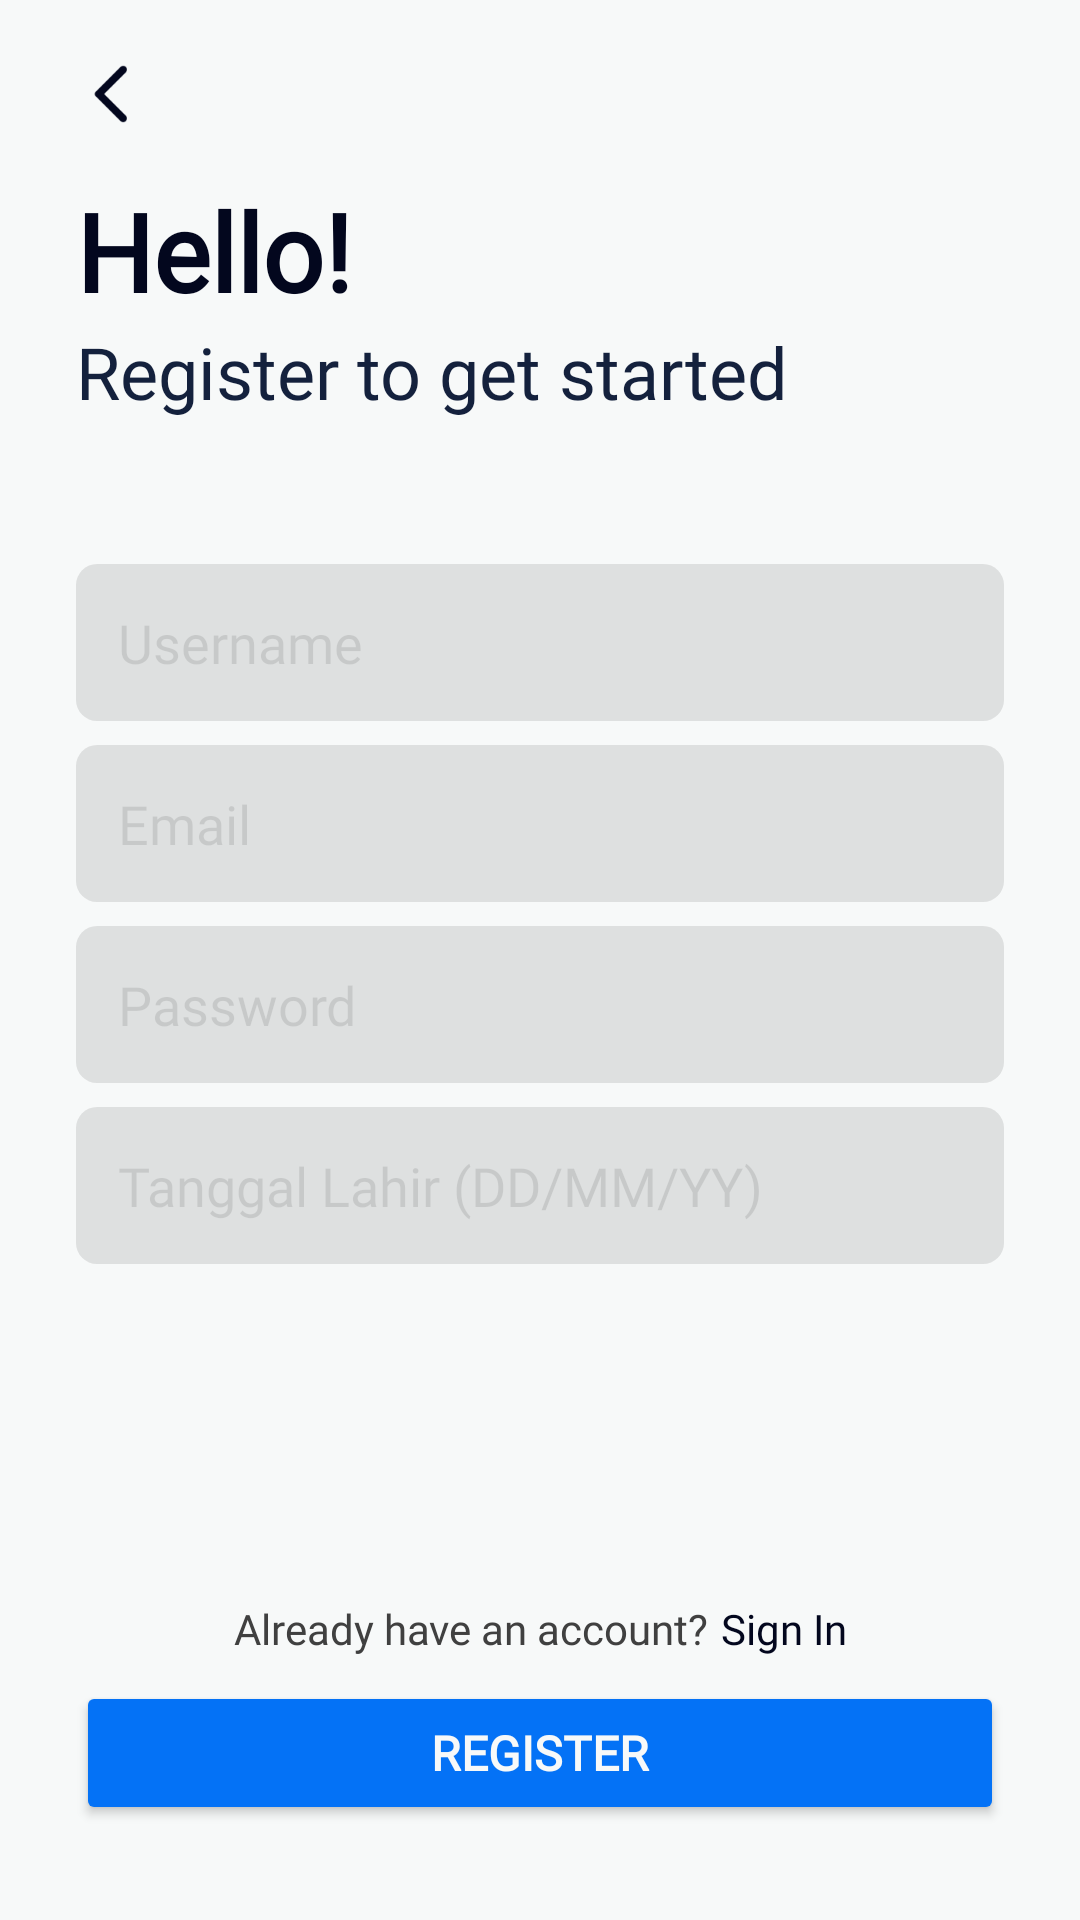

Here is an Android app screen rendered from its layout file. Give the layout XML and the strings, colors and styles it references.
<!-- AndroidManifest.xml: application theme Theme.Pemobfinalproject -->
<!-- res/layout/activity_register.xml -->
<?xml version="1.0" encoding="utf-8"?>
<androidx.constraintlayout.widget.ConstraintLayout xmlns:android="http://schemas.android.com/apk/res/android"
    xmlns:app="http://schemas.android.com/apk/res-auto"
    xmlns:tools="http://schemas.android.com/tools"
    android:layout_width="match_parent"
    android:layout_height="match_parent"
    android:background="@color/background"
    tools:context=".register">

    <androidx.constraintlayout.widget.Guideline
        android:id="@+id/leftGuideline"
        android:layout_width="wrap_content"
        android:layout_height="wrap_content"
        android:orientation="vertical"
        app:layout_constraintGuide_percent="0.07" />

    <androidx.constraintlayout.widget.Guideline
        android:id="@+id/rightGuideline"
        android:layout_width="wrap_content"
        android:layout_height="wrap_content"
        android:orientation="vertical"
        app:layout_constraintGuide_percent="0.93" />

    <androidx.constraintlayout.widget.Guideline
        android:id="@+id/topGuideline"
        android:layout_width="wrap_content"
        android:layout_height="wrap_content"
        android:orientation="horizontal"
        app:layout_constraintGuide_percent="0.03" />

    <androidx.constraintlayout.widget.Guideline
        android:id="@+id/bottomGuideline"
        android:layout_width="wrap_content"
        android:layout_height="wrap_content"
        android:orientation="horizontal"
        app:layout_constraintGuide_percent="0.97" />

    <ImageButton
        android:id="@+id/backBtn"
        android:layout_width="24dp"
        android:layout_height="24dp"
        android:background="@android:color/transparent"
        android:scaleType="center"
        app:layout_constraintBottom_toTopOf="@+id/helloTxt"
        app:layout_constraintStart_toStartOf="@+id/leftGuideline"
        app:layout_constraintTop_toTopOf="@+id/topGuideline"
        app:srcCompat="@drawable/back_icon"
        tools:ignore="VectorDrawableCompat" />

    <TextView
        android:id="@+id/helloTxt"
        android:layout_width="0dp"
        android:layout_height="wrap_content"
        android:layout_marginTop="16dp"
        android:fontFamily="@font/roboto_bold"
        android:text="@string/hello"
        android:textColor="@color/txtColor1"
        android:textSize="36sp"
        android:textStyle="bold"
        android:typeface="normal"
        app:layout_constraintBottom_toTopOf="@+id/registerDesc"
        app:layout_constraintEnd_toEndOf="@id/rightGuideline"
        app:layout_constraintStart_toStartOf="@id/leftGuideline"
        app:layout_constraintTop_toBottomOf="@id/backBtn" />

    <TextView
        android:id="@+id/registerDesc"
        android:layout_width="0dp"
        android:layout_height="wrap_content"
        android:fontFamily="@font/roboto_medium"
        android:text="@string/registerDesc"
        android:textColor="@color/txtColor2"
        android:textSize="24sp"
        android:typeface="normal"
        app:layout_constraintBottom_toTopOf="@+id/editTextEmail"
        app:layout_constraintEnd_toEndOf="@id/rightGuideline"
        app:layout_constraintStart_toStartOf="@id/leftGuideline"
        app:layout_constraintTop_toBottomOf="@id/helloTxt" />

    <EditText
        android:id="@+id/editTextEmail"
        android:layout_width="0dp"
        android:layout_height="wrap_content"
        android:layout_marginTop="48dp"
        android:background="@drawable/field_txt_rounded"
        android:ems="10"
        android:fontFamily="@font/roboto_medium"
        android:importantForAutofill="no"
        android:inputType="textPersonName"
        android:padding="14dp"
        android:hint="@string/username"
        android:textAlignment="textStart"
        android:textColor="@color/txtColor1"
        android:textColorHint="@color/txtFieldColor1"
        android:textSize="18sp"
        android:typeface="normal"
        app:layout_constraintBottom_toTopOf="@+id/editTextEmailAddress"
        app:layout_constraintEnd_toEndOf="@id/rightGuideline"
        app:layout_constraintStart_toStartOf="@id/leftGuideline"
        app:layout_constraintTop_toBottomOf="@id/registerDesc" />

    <EditText
        android:id="@+id/editTextEmailAddress"
        android:layout_width="0dp"
        android:layout_height="wrap_content"
        android:layout_marginTop="8dp"
        android:background="@drawable/field_txt_rounded"
        android:ems="10"
        android:fontFamily="@font/roboto_medium"
        android:hint="@string/email"
        android:importantForAutofill="no"
        android:inputType="textEmailAddress"
        android:padding="14dp"
        android:textAlignment="textStart"
        android:textColor="@color/txtColor1"
        android:textColorHint="@color/txtFieldColor1"
        android:textSize="18sp"
        android:typeface="normal"
        app:layout_constraintBottom_toTopOf="@+id/editTextPassword"
        app:layout_constraintEnd_toEndOf="@id/rightGuideline"
        app:layout_constraintStart_toStartOf="@id/leftGuideline"
        app:layout_constraintTop_toBottomOf="@id/editTextEmail" />

    <EditText
        android:id="@+id/editTextPassword"
        android:layout_width="0dp"
        android:layout_height="wrap_content"
        android:layout_marginTop="8dp"
        android:background="@drawable/field_txt_rounded"
        android:ems="10"
        android:fontFamily="@font/roboto_medium"
        android:hint="@string/password"
        android:importantForAutofill="no"
        android:inputType="textPassword"
        android:padding="14dp"
        android:textAlignment="textStart"
        android:textColor="@color/txtColor1"
        android:textColorHint="@color/txtFieldColor1"
        android:textSize="18sp"
        android:typeface="normal"
        app:layout_constraintBottom_toTopOf="@+id/editTextDate"
        app:layout_constraintEnd_toEndOf="@id/rightGuideline"
        app:layout_constraintStart_toStartOf="@id/leftGuideline"
        app:layout_constraintTop_toBottomOf="@id/editTextEmailAddress" />

    <EditText
        android:id="@+id/editTextDate"
        android:layout_width="0dp"
        android:layout_height="wrap_content"
        android:layout_marginTop="8dp"
        android:layout_marginBottom="112dp"
        android:background="@drawable/field_txt_rounded"
        android:ems="10"
        android:fontFamily="@font/roboto_medium"
        android:hint="@string/tanggal_lahir"
        android:importantForAutofill="no"
        android:inputType="date|datetime"
        android:padding="14dp"
        android:textAlignment="textStart"
        android:textColor="@color/txtColor1"
        android:textColorHint="@color/txtFieldColor1"
        android:textSize="18sp"
        android:typeface="normal"
        app:layout_constraintBottom_toTopOf="@+id/alreadyHaveAccount"
        app:layout_constraintEnd_toEndOf="@id/rightGuideline"
        app:layout_constraintStart_toStartOf="@id/leftGuideline"
        app:layout_constraintTop_toBottomOf="@id/editTextPassword" />

    <TextView
        android:id="@+id/alreadyHaveAccount"
        android:layout_width="wrap_content"
        android:layout_height="wrap_content"
        android:layout_marginEnd="4dp"
        android:layout_marginBottom="8dp"
        android:fontFamily="@font/roboto_medium"
        android:text="@string/already_have_an_account"
        android:textAlignment="center"
        android:textColor="@color/txtColor4"
        android:textSize="14sp"
        android:typeface="normal"
        app:layout_constraintBottom_toTopOf="@+id/registerBtn"
        app:layout_constraintEnd_toStartOf="@id/signInTxt"
        app:layout_constraintHorizontal_chainStyle="packed"
        app:layout_constraintStart_toStartOf="@id/leftGuideline"
        app:layout_constraintTop_toBottomOf="@id/editTextDate" />

    <TextView
        android:id="@+id/signInTxt"
        android:layout_width="wrap_content"
        android:layout_height="wrap_content"
        android:layout_marginTop="112dp"
        android:fontFamily="@font/roboto_medium"
        android:text="@string/sign_in"
        android:textColor="@color/txtColor1"
        android:textSize="14sp"
        android:typeface="normal"
        app:layout_constraintBottom_toTopOf="@+id/registerBtn"
        app:layout_constraintEnd_toEndOf="@id/rightGuideline"
        app:layout_constraintStart_toEndOf="@id/alreadyHaveAccount"
        app:layout_constraintTop_toBottomOf="@id/editTextDate" />

    <Button
        android:id="@+id/registerBtn"
        android:layout_width="0dp"
        android:layout_height="wrap_content"
        android:layout_marginTop="8dp"
        android:layout_marginBottom="32dp"
        android:backgroundTint="@color/btnColor1"
        android:fontFamily="@font/roboto_medium"
        android:insetBottom="0dp"
        android:text="@string/register"
        android:textColor="@color/txtColor3"
        android:textSize="16sp"
        android:textStyle="bold"
        android:typeface="normal"
        app:cornerRadius="10dp"
        app:elevation="0dp"
        app:layout_constraintBottom_toBottomOf="@id/bottomGuideline"
        app:layout_constraintEnd_toEndOf="@id/rightGuideline"
        app:layout_constraintStart_toStartOf="@id/leftGuideline"
        app:layout_constraintTop_toBottomOf="@+id/signInTxt" />


</androidx.constraintlayout.widget.ConstraintLayout>
<!-- resources referenced by this layout -->
<resources>
  <color name="background">#F7F9F9</color>
  <color name="btnColor1">#0472F6</color>
  <color name="txtColor1">#03071E</color>
  <color name="txtColor2">#14213D</color>
  <color name="txtColor3">#F7F9F9</color>
  <color name="txtColor4">#404040</color>
  <color name="txtFieldColor1">#1A000000</color>
  <!-- drawable back_icon (drawable) -->
  <vector android:height="24dp" android:tint="#03071E"
      android:viewportHeight="24" android:viewportWidth="24"
      android:width="24dp" xmlns:android="http://schemas.android.com/apk/res/android">
  
      <path android:fillColor="@android:color/white" android:pathData="M16.62,2.99c-0.49,-0.49 -1.28,-0.49 -1.77,0L6.54,11.3c-0.39,0.39 -0.39,1.02 0,1.41l8.31,8.31c0.49,0.49 1.28,0.49 1.77,0s0.49,-1.28 0,-1.77L9.38,12l7.25,-7.25c0.48,-0.48 0.48,-1.28 -0.01,-1.76z"/>
  
  </vector>
  <!-- drawable field_txt_rounded (drawable) -->
  <?xml version="1.0" encoding="utf-8"?>
  <shape xmlns:android="http://schemas.android.com/apk/res/android">
  
      <solid
          android:color="@color/txtFieldColor1"
          />
  
      <corners
          android:radius="7dp"
          />
  
  </shape>
  <string name="already_have_an_account">Already have an account?</string>
  <string name="email">Email</string>
  <string name="hello">Hello!</string>
  <string name="password">Password</string>
  <string name="register">Register</string>
  <string name="registerDesc">Register to get started</string>
  <string name="sign_in">Sign In</string>
  <string name="tanggal_lahir">Tanggal Lahir (DD/MM/YY)</string>
  <string name="username">Username</string>
  <style name="Theme.Pemobfinalproject" parent="Theme.MaterialComponents.DayNight.NoActionBar">
          
          <item name="colorPrimary">@color/purple_500</item>
          <item name="colorPrimaryVariant">#828283</item>
          <item name="colorOnPrimary">@color/white</item>
          
          <item name="colorSecondary">@color/teal_200</item>
          <item name="colorSecondaryVariant">@color/teal_700</item>
          <item name="colorOnSecondary">@color/black</item>
          
          <item name="android:statusBarColor" tools:targetApi="l">?attr/colorPrimaryVariant</item>
          
          <item name="android:buttonStyleToggle">@color/btnColor1</item>
      </style>
  <color name="purple_500">#FF6200EE</color>
  <color name="white">#FFFFFFFF</color>
  <color name="teal_200">#FF03DAC5</color>
  <color name="teal_700">#FF018786</color>
  <color name="black">#FF000000</color>
</resources>
